Run: headless pygame with SDL's dummy video driver; simulated clock (each Clock.tick advances the game by its frame time, no real sleeping); random seed 0; keys injected as events and as key.get_pressed() state; no mouse input.
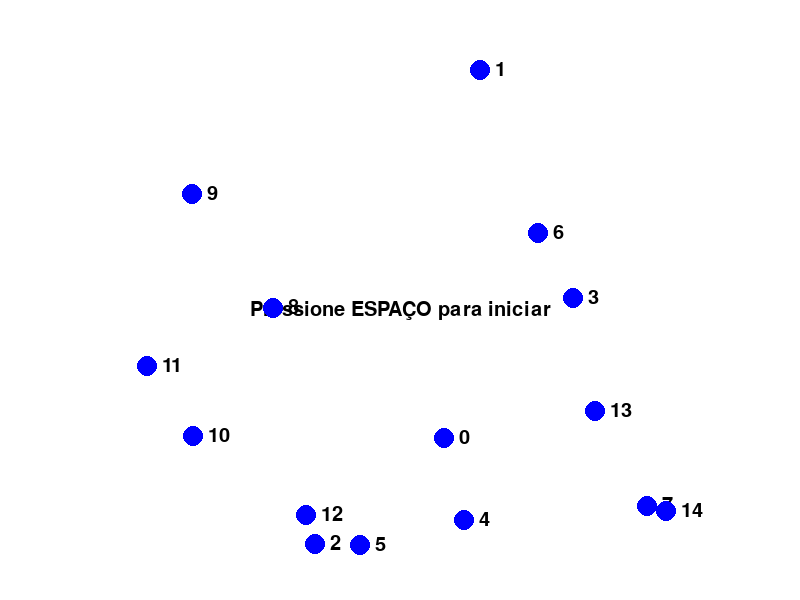
Frame 1 of 4 · flips 1–60 · no input
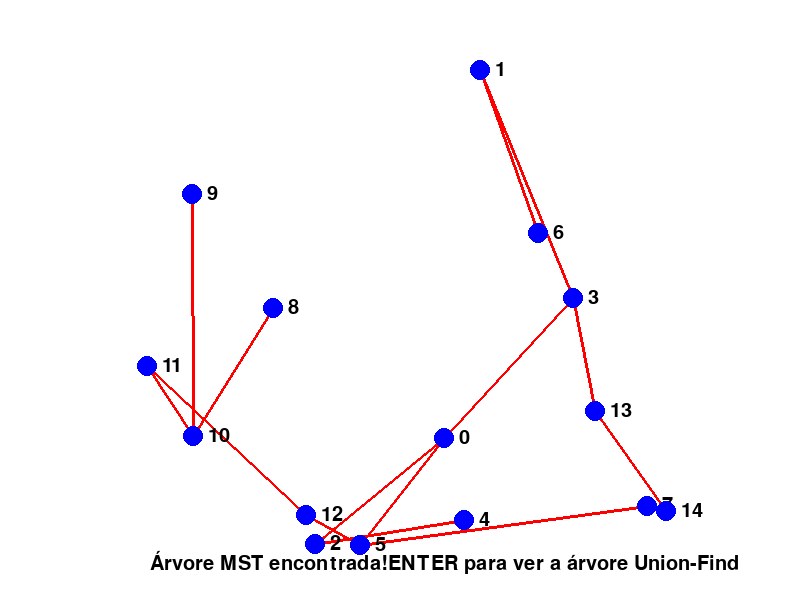
Frame 2 of 4 · flips 61–180 · tapped SPACE, RETURN · held RIGHT (→), D
Frame 3 of 4 · flips 181–300 · held DOWN (↓), S · screen unchanged from frame 2, image omitted
Frame 4 of 4 · flips 301–420 · held LEFT (←), A, UP (↑), W · screen unchanged from frame 3, image omitted

The pygame program that drew these frames:

import pygame
import random
from itertools import combinations

# Configurações iniciais
WIDTH, HEIGHT = 800, 600
NODE_COUNT = 15

# Cores
WHITE = (255, 255, 255)
BLACK = (0, 0, 0)
RED = (255, 0, 0)
BLUE = (0, 0, 255)
GREEN = (0, 200, 0)
YELLOW = (255, 255, 0)

# Inicialização do Pygame
pygame.init()
screen = pygame.display.set_mode((WIDTH, HEIGHT))
pygame.display.set_caption("Algoritmo de Kruskal")
font = pygame.font.SysFont(None, 30)

nodes = [(random.randint(50, WIDTH - 50), random.randint(50, HEIGHT - 50)) for _ in range(NODE_COUNT)]
edges = []


degree = {i: 0 for i in range(NODE_COUNT)}
for (i, n1), (j, n2) in combinations(enumerate(nodes), 2):
    if degree[i] < 4 and degree[j] < 4 and random.random() < 0.5:
        weight = ((n1[0] - n2[0]) ** 2 + (n1[1] - n2[1]) ** 2) ** 0.5
        edges.append((weight, i, j))
        degree[i] += 1
        degree[j] += 1

edges.sort()

def find(parent, i):
    if parent[i] == i:
        return i
    parent[i] = find(parent, parent[i])  # Compressão de caminho
    return parent[i]

def union(parent, rank, x, y):
    root_x = find(parent, x)
    root_y = find(parent, y)
    if rank[root_x] < rank[root_y]:
        parent[root_x] = root_y
    elif rank[root_x] > rank[root_y]:
        parent[root_y] = root_x
    else:
        parent[root_y] = root_x
        rank[root_x] += 1

def kruskal():
    parent = [i for i in range(NODE_COUNT)]
    rank = [0] * NODE_COUNT
    mst = []
    for weight, u, v in edges:
        if find(parent, u) != find(parent, v):
            union(parent, rank, u, v)
            mst.append((weight, u, v))
            yield mst, parent, u, v  

generator = kruskal()
current_mst = []
parent_structure = list(range(NODE_COUNT))
algorithm_started = False
mst_completed = False
show_union_find = False
step_completed = False
current_u, current_v = None, None 

def draw_graph(highlight_edge=None):
    screen.fill(WHITE)
    if not algorithm_started:
        screen.blit(font.render("Pressione ESPAÇO para iniciar", True, BLACK), (WIDTH // 2 - 150, HEIGHT // 2))
    elif mst_completed and not show_union_find:
        for weight, u, v in current_mst:
            pygame.draw.line(screen, RED, nodes[u], nodes[v], 3)
        screen.blit(font.render("Árvore MST encontrada!ENTER para ver a árvore Union-Find", True, BLACK), (WIDTH // 2 - 250, HEIGHT - 50))
    elif show_union_find:
        for i in range(NODE_COUNT):
            root = find(parent_structure, i)
            if i != root:  # Evita desenhar as linhas para os nós que são raízes
                pygame.draw.line(screen, RED, nodes[i], nodes[root], 3)
        screen.blit(font.render("Estrutura Union-Find", True, BLACK), (WIDTH // 2 - 100, HEIGHT - 50))
    else:
        for weight, u, v in edges:
            color = BLACK
            if highlight_edge and (u, v) == highlight_edge or (v, u) == highlight_edge:
                color = YELLOW  # Destaca a aresta considerada
            pygame.draw.line(screen, color, nodes[u], nodes[v], 1)
            mid_x, mid_y = (nodes[u][0] + nodes[v][0]) // 2, (nodes[u][1] + nodes[v][1]) // 2
            screen.blit(font.render(f"{int(weight)}", True, GREEN), (mid_x, mid_y))
    for idx, (x, y) in enumerate(nodes):
        pygame.draw.circle(screen, BLUE, (x, y), 10)
        screen.blit(font.render(str(idx), True, BLACK), (x + 15, y - 10))

def main():
    global current_mst, parent_structure, algorithm_started, mst_completed, show_union_find, step_completed, current_u, current_v
    running = True
    clock = pygame.time.Clock()
    while running:
        for event in pygame.event.get():
            if event.type == pygame.QUIT:
                running = False
            if event.type == pygame.KEYDOWN:
                if event.key == pygame.K_SPACE and not algorithm_started:
                    algorithm_started = True
                if mst_completed and event.key == pygame.K_RETURN:
                    show_union_find = True
                if not mst_completed and event.key == pygame.K_RETURN and not step_completed:
                    step_completed = True
                if step_completed:
                    step_completed = False  # Move para o próximo passo

        if algorithm_started and not mst_completed:
            try:
                current_mst, parent_structure, current_u, current_v = next(generator)
            except StopIteration:
                mst_completed = True
        draw_graph(highlight_edge=(current_u, current_v) if not mst_completed else None)
        pygame.display.flip()
        clock.tick(2)  # Controla a velocidade da animação
    pygame.quit()

if __name__ == "__main__":
    main()
